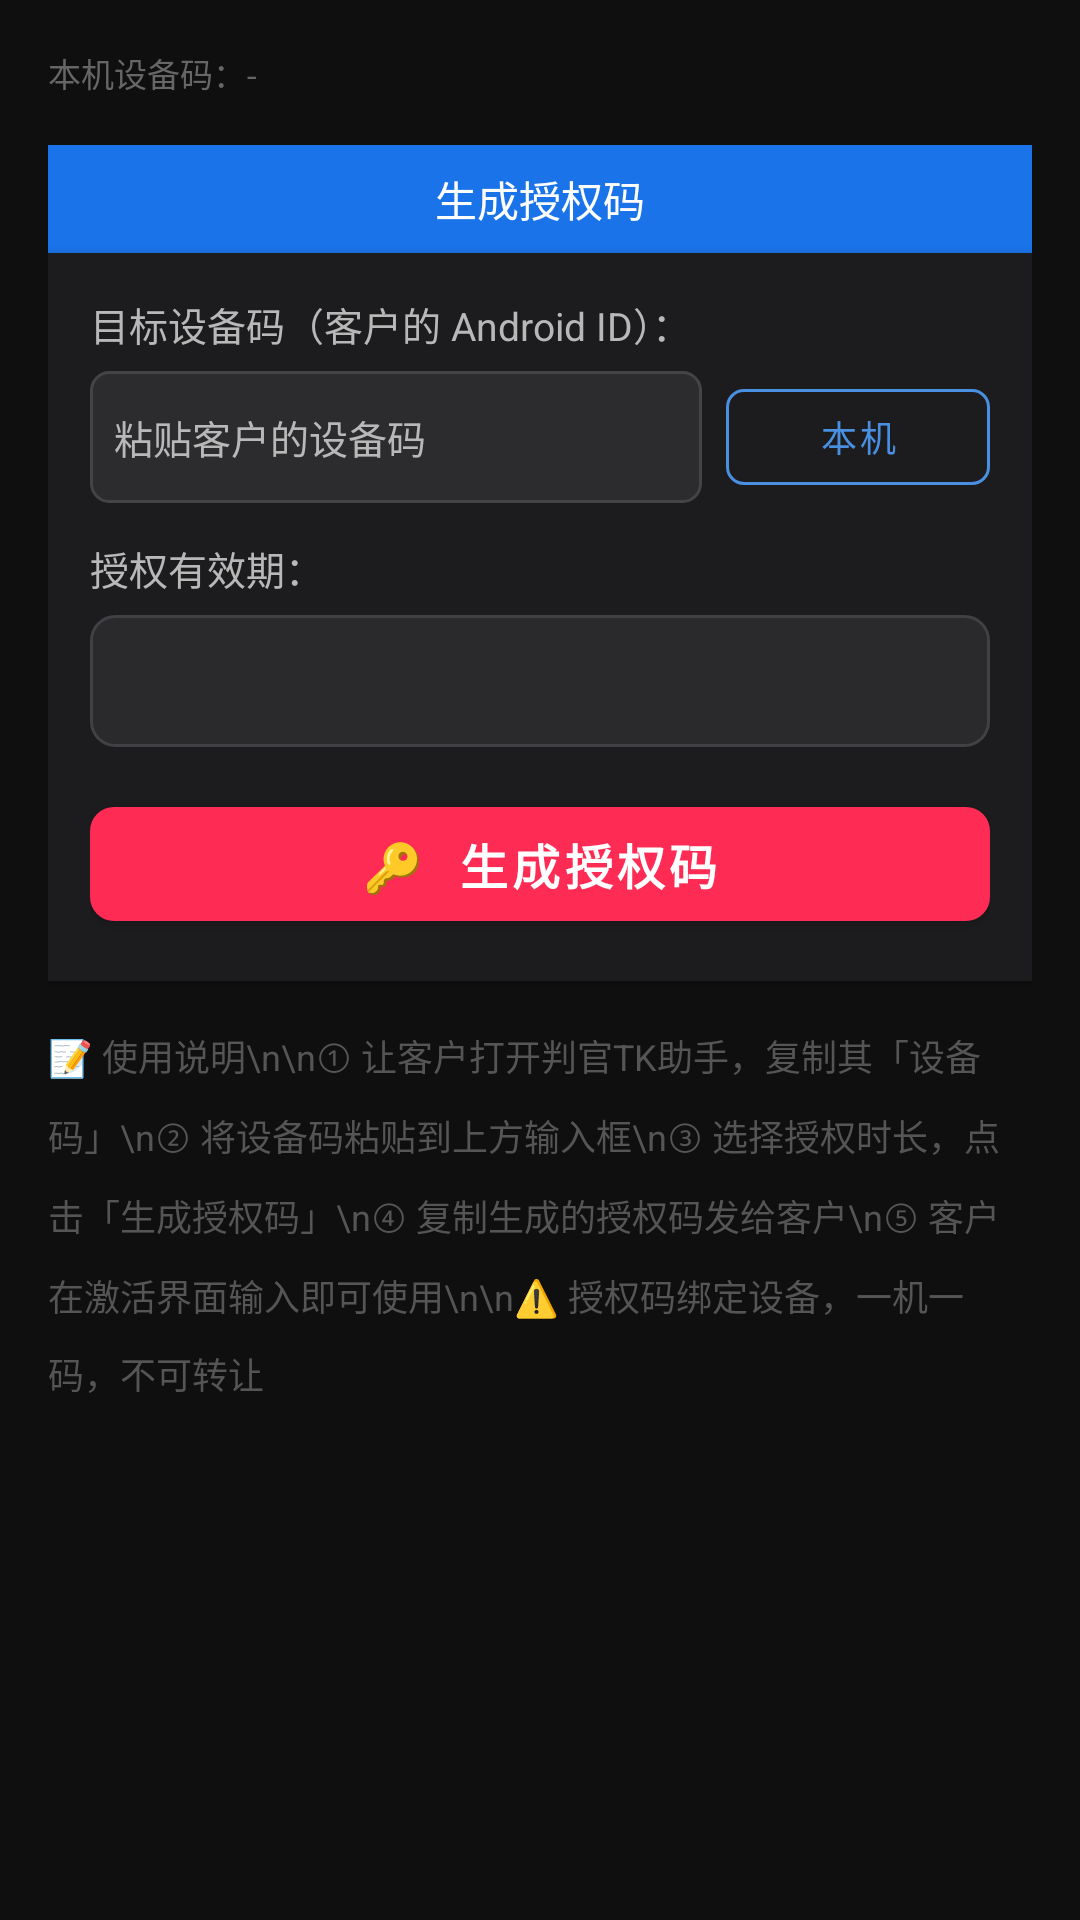

Reconstruct the res/layout file that produces this screen, plus the resources it refers to.
<!-- AndroidManifest.xml: application theme Theme.TikTokAssistant -->
<!-- res/layout/activity_keygen.xml -->
<?xml version="1.0" encoding="utf-8"?>
<ScrollView xmlns:android="http://schemas.android.com/apk/res/android"
    xmlns:app="http://schemas.android.com/apk/res-auto"
    android:layout_width="match_parent"
    android:layout_height="match_parent"
    android:background="@color/bg_dark">

    <LinearLayout
        android:layout_width="match_parent"
        android:layout_height="wrap_content"
        android:orientation="vertical"
        android:padding="16dp">

        
        <TextView
            android:id="@+id/tvLocalDeviceId"
            android:layout_width="match_parent"
            android:layout_height="wrap_content"
            android:text="本机设备码：-"
            android:textColor="#666666"
            android:textSize="11sp"
            android:fontFamily="monospace"
            android:layout_marginBottom="16dp" />

        
        <TextView
            android:layout_width="match_parent"
            android:layout_height="36dp"
            android:text="生成授权码"
            android:textColor="#FFFFFF"
            android:textSize="14sp"
            android:gravity="center"
            android:background="@color/section_header" />

        <androidx.cardview.widget.CardView
            android:layout_width="match_parent"
            android:layout_height="wrap_content"
            android:layout_marginBottom="16dp"
            app:cardCornerRadius="0dp"
            app:cardBackgroundColor="@color/card_dark">

            <LinearLayout
                android:layout_width="match_parent"
                android:layout_height="wrap_content"
                android:orientation="vertical"
                android:padding="14dp">

                
                <TextView
                    android:layout_width="match_parent"
                    android:layout_height="wrap_content"
                    android:text="目标设备码（客户的 Android ID）："
                    android:textColor="@color/text_secondary"
                    android:textSize="13sp"
                    android:layout_marginBottom="6dp" />

                <LinearLayout
                    android:layout_width="match_parent"
                    android:layout_height="wrap_content"
                    android:orientation="horizontal"
                    android:gravity="center_vertical"
                    android:layout_marginBottom="12dp">

                    <EditText
                        android:id="@+id/etTargetDeviceId"
                        android:layout_width="0dp"
                        android:layout_height="44dp"
                        android:layout_weight="1"
                        android:hint="粘贴客户的设备码"
                        android:textColor="@color/text_primary"
                        android:textColorHint="@color/text_secondary"
                        android:textSize="13sp"
                        android:fontFamily="monospace"
                        android:inputType="textCapCharacters"
                        android:background="@drawable/bg_input"
                        android:padding="8dp"
                        android:layout_marginEnd="8dp" />

                    <com.google.android.material.button.MaterialButton
                        android:id="@+id/btnUseLocalDevice"
                        android:layout_width="wrap_content"
                        android:layout_height="44dp"
                        android:text="本机"
                        android:textSize="12sp"
                        app:cornerRadius="6dp"
                        style="@style/Widget.MaterialComponents.Button.OutlinedButton"
                        app:strokeColor="@color/accent_blue"
                        android:textColor="@color/accent_blue" />
                </LinearLayout>

                
                <TextView
                    android:layout_width="match_parent"
                    android:layout_height="wrap_content"
                    android:text="授权有效期："
                    android:textColor="@color/text_secondary"
                    android:textSize="13sp"
                    android:layout_marginBottom="6dp" />

                <Spinner
                    android:id="@+id/spinnerValidity"
                    android:layout_width="match_parent"
                    android:layout_height="44dp"
                    android:background="@drawable/bg_spinner"
                    android:paddingStart="8dp"
                    android:paddingEnd="8dp"
                    android:layout_marginBottom="14dp" />

                
                <com.google.android.material.button.MaterialButton
                    android:id="@+id/btnGenerate"
                    android:layout_width="match_parent"
                    android:layout_height="50dp"
                    android:text="🔑  生成授权码"
                    android:textSize="16sp"
                    android:textStyle="bold"
                    app:cornerRadius="8dp"
                    app:backgroundTint="@color/tiktok_pink" />
            </LinearLayout>
        </androidx.cardview.widget.CardView>

        
        <androidx.cardview.widget.CardView
            android:id="@+id/cardResult"
            android:layout_width="match_parent"
            android:layout_height="wrap_content"
            android:layout_marginBottom="16dp"
            android:visibility="gone"
            app:cardCornerRadius="10dp"
            app:cardBackgroundColor="#0D2318">

            <LinearLayout
                android:layout_width="match_parent"
                android:layout_height="wrap_content"
                android:orientation="vertical"
                android:padding="16dp">

                <TextView
                    android:layout_width="match_parent"
                    android:layout_height="wrap_content"
                    android:text="✅ 授权码已生成"
                    android:textColor="@color/green"
                    android:textSize="14sp"
                    android:textStyle="bold"
                    android:layout_marginBottom="10dp" />

                
                <TextView
                    android:id="@+id/tvGeneratedKey"
                    android:layout_width="match_parent"
                    android:layout_height="wrap_content"
                    android:text="-"
                    android:textColor="#FFFFFF"
                    android:textSize="18sp"
                    android:textStyle="bold"
                    android:fontFamily="monospace"
                    android:gravity="center"
                    android:letterSpacing="0.05"
                    android:background="@color/card_item"
                    android:padding="14dp"
                    android:layout_marginBottom="10dp" />

                
                <TextView
                    android:id="@+id/tvKeyInfo"
                    android:layout_width="match_parent"
                    android:layout_height="wrap_content"
                    android:text="-"
                    android:textColor="@color/text_secondary"
                    android:textSize="12sp"
                    android:lineSpacingMultiplier="1.5"
                    android:layout_marginBottom="12dp" />

                
                <LinearLayout
                    android:layout_width="match_parent"
                    android:layout_height="wrap_content"
                    android:orientation="horizontal">

                    <com.google.android.material.button.MaterialButton
                        android:id="@+id/btnCopyKey"
                        android:layout_width="0dp"
                        android:layout_height="44dp"
                        android:layout_weight="1"
                        android:text="📋 复制授权码"
                        android:textSize="13sp"
                        android:layout_marginEnd="8dp"
                        app:cornerRadius="6dp"
                        app:backgroundTint="@color/btn_start" />

                    <com.google.android.material.button.MaterialButton
                        android:id="@+id/btnVerify"
                        android:layout_width="0dp"
                        android:layout_height="44dp"
                        android:layout_weight="1"
                        android:text="🔍 验证"
                        android:textSize="13sp"
                        style="@style/Widget.MaterialComponents.Button.OutlinedButton"
                        app:cornerRadius="6dp"
                        app:strokeColor="@color/accent_blue"
                        android:textColor="@color/accent_blue" />
                </LinearLayout>
            </LinearLayout>
        </androidx.cardview.widget.CardView>

        
        <TextView
            android:layout_width="match_parent"
            android:layout_height="wrap_content"
            android:text="📝 使用说明\n\n① 让客户打开判官TK助手，复制其「设备码」\n② 将设备码粘贴到上方输入框\n③ 选择授权时长，点击「生成授权码」\n④ 复制生成的授权码发给客户\n⑤ 客户在激活界面输入即可使用\n\n⚠️ 授权码绑定设备，一机一码，不可转让"
            android:textColor="#555555"
            android:textSize="12sp"
            android:lineSpacingMultiplier="1.5"
            android:layout_marginBottom="24dp" />

    </LinearLayout>
</ScrollView>
<!-- resources referenced by this layout -->
<resources>
  <color name="accent_blue">#4A90E2</color>
  <color name="bg_dark">#0F0F0F</color>
  <color name="btn_start">#34C759</color>
  <color name="card_dark">#1C1C1E</color>
  <color name="card_item">#2C2C2E</color>
  <color name="green">#34C759</color>
  <color name="section_header">#1A73E8</color>
  <color name="text_primary">#FFFFFF</color>
  <color name="text_secondary">#B8B8B8</color>
  <color name="tiktok_pink">#FE2C55</color>
  <!-- drawable bg_input (drawable) -->
  <?xml version="1.0" encoding="utf-8"?>
  <shape xmlns:android="http://schemas.android.com/apk/res/android"
      android:shape="rectangle">
      <corners android:radius="6dp" />
      <solid android:color="#2C2C2E" />
      <stroke android:width="1dp" android:color="#444444" />
  </shape>
  <!-- drawable bg_spinner (drawable) -->
  <?xml version="1.0" encoding="utf-8"?>
  <shape xmlns:android="http://schemas.android.com/apk/res/android"
      android:shape="rectangle">
      <corners android:radius="8dp" />
      <solid android:color="@color/input_bg" />
      <stroke android:width="1dp" android:color="@color/input_border" />
  </shape>
  <style name="Theme.TikTokAssistant" parent="Theme.MaterialComponents.DayNight.DarkActionBar">
          <item name="colorPrimary">@color/colorPrimary</item>
          <item name="colorPrimaryVariant">@color/colorPrimaryVariant</item>
          <item name="colorOnPrimary">@color/colorOnPrimary</item>
          <item name="colorSecondary">@color/colorSecondary</item>
          <item name="colorOnSecondary">@color/colorOnSecondary</item>
          <item name="colorSurface">@color/colorSurface</item>
          <item name="colorOnSurface">@color/colorOnSurface</item>
          <item name="android:colorBackground">@color/colorBackground</item>
          <item name="colorOnBackground">@color/colorOnBackground</item>
          <item name="colorError">@color/colorError</item>
          <item name="colorOnError">@color/colorOnError</item>
          <item name="android:windowBackground">@color/bg_dark</item>
          <item name="android:statusBarColor">@color/bg_dark</item>
          <item name="android:navigationBarColor">@color/bg_dark</item>
      </style>
  <color name="input_bg">#2A2A2C</color>
  <color name="input_border">#404045</color>
  <color name="colorPrimary">#FE2C55</color>
  <color name="colorPrimaryVariant">#C2183D</color>
  <color name="colorOnPrimary">#FFFFFF</color>
  <color name="colorSecondary">#25F4EE</color>
  <color name="colorOnSecondary">#000000</color>
  <color name="colorSurface">#1C1C1E</color>
  <color name="colorOnSurface">#FFFFFF</color>
  <color name="colorBackground">#0F0F0F</color>
  <color name="colorOnBackground">#FFFFFF</color>
  <color name="colorError">#FF3B30</color>
  <color name="colorOnError">#FFFFFF</color>
</resources>
